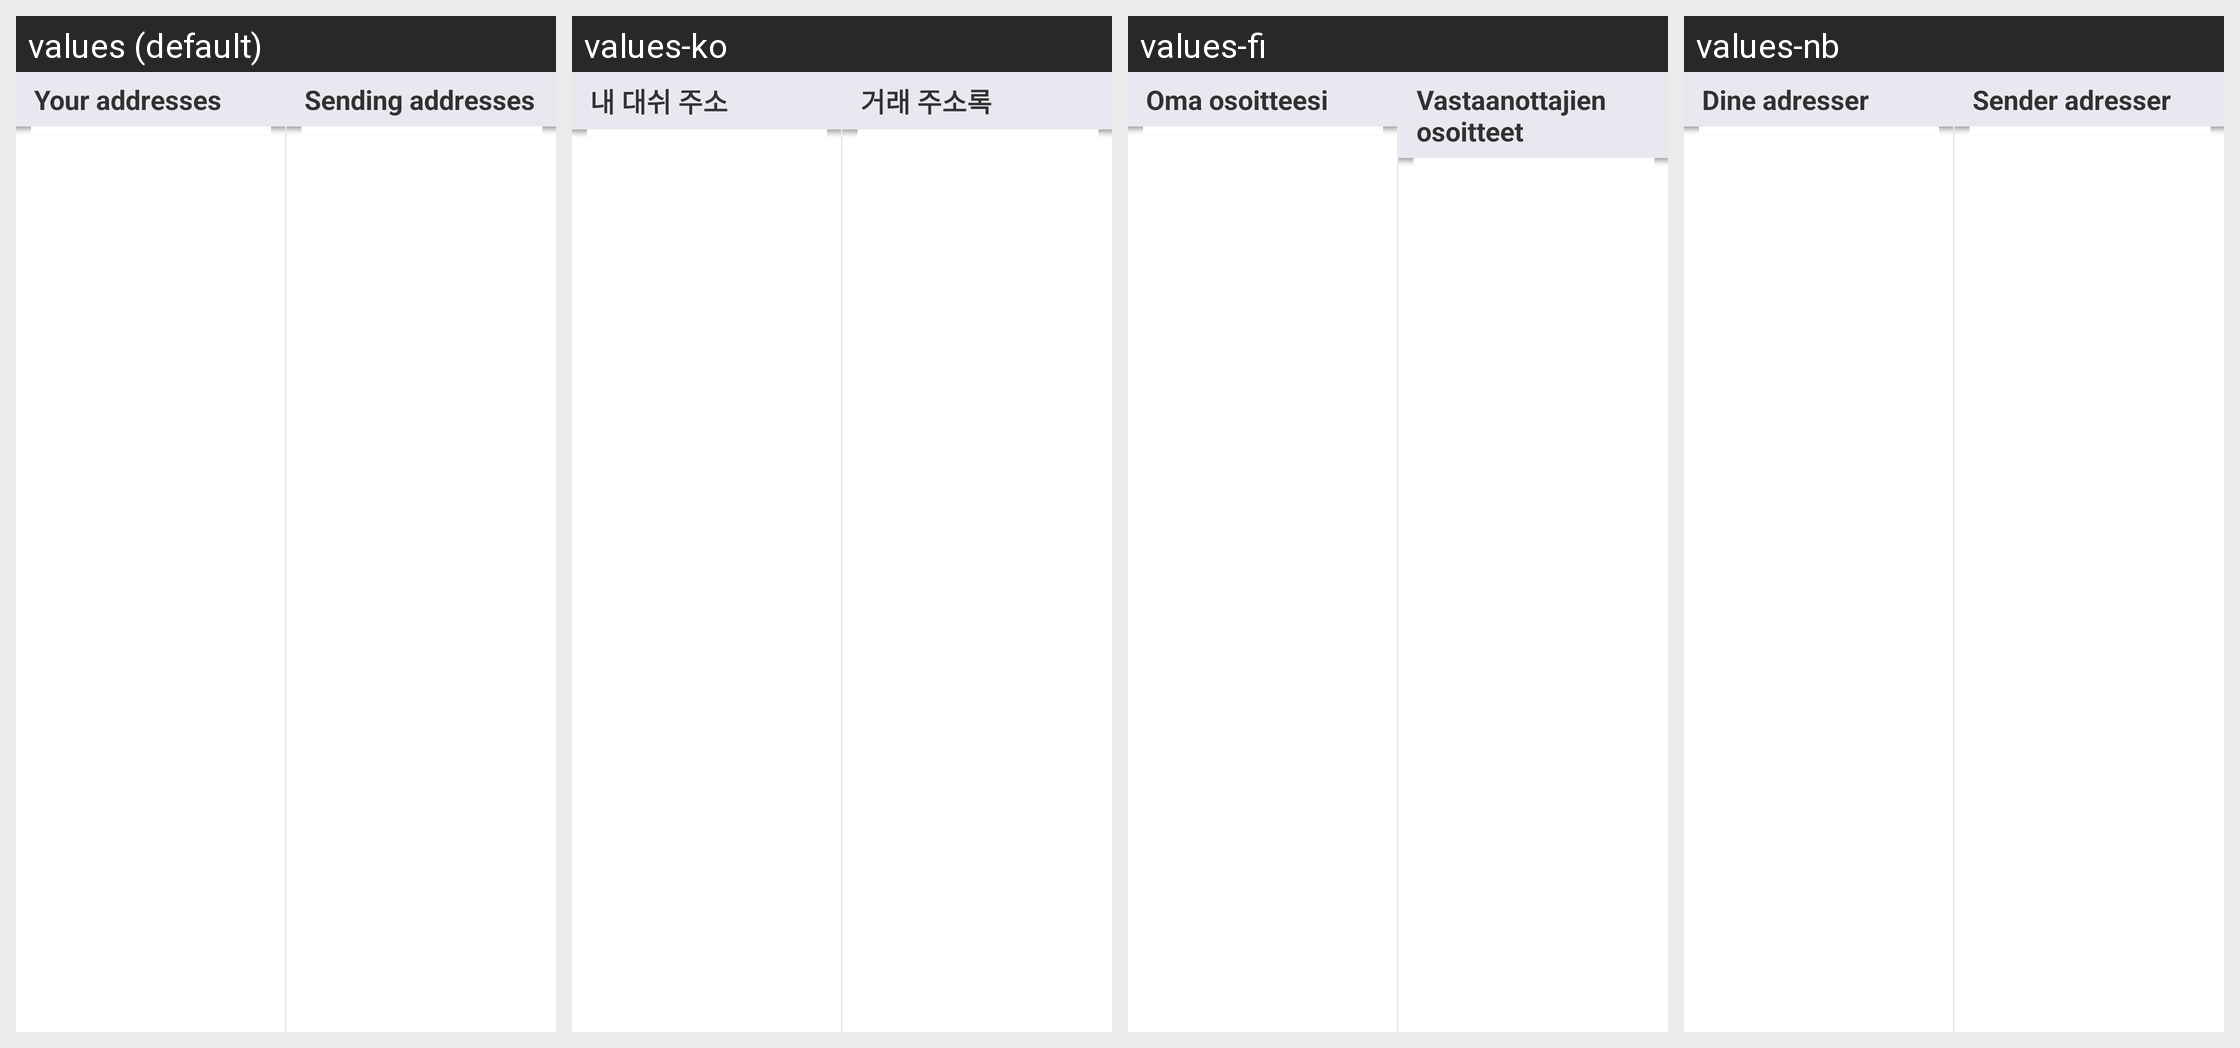

This grid shows one Android layout under several languages. Give, for every string resource on the screen, its name, the default text and each shown locale's text.
Android screen res/layout/address_book_twopanes.xml rendered under 4 locales, left to right: values (default), values-ko, values-fi, values-nb. Device: Nexus 5 (rendered at 1080×1920; each locale shown at half size, 540×960, under a caption strip naming it); theme My.Theme.
Other locales in the repository, not shown: values-ar, values-bg, values-ca, values-cs, values-da, values-de, values-el, values-eo, values-es, values-fa, values-fil, values-fr, values-hr, values-hu, values-id, values-it, values-iw, values-ja, values-mk, values-nl, values-pl, values-pt, values-pt-rBR, values-ro, values-ru, values-sk, values-sl, values-sq, values-sr, values-sv, values-sw, values-th, values-tr, values-uk, values-vi, values-zh, values-zh-rTW.
Strings drawn on this screen, with the default value and each locale's value (text and hints the layout hard-codes, and strings that could not be matched under every locale, appear in the picture but are not listed):

address_book_list_receiving_title
  values: Your addresses
  values-ko: 내 대쉬 주소
  values-fi: Oma osoitteesi
  values-nb: Dine adresser

address_book_list_sending_title
  values: Sending addresses
  values-ko: 거래 주소록
  values-fi: Vastaanottajien osoitteet
  values-nb: Sender adresser
